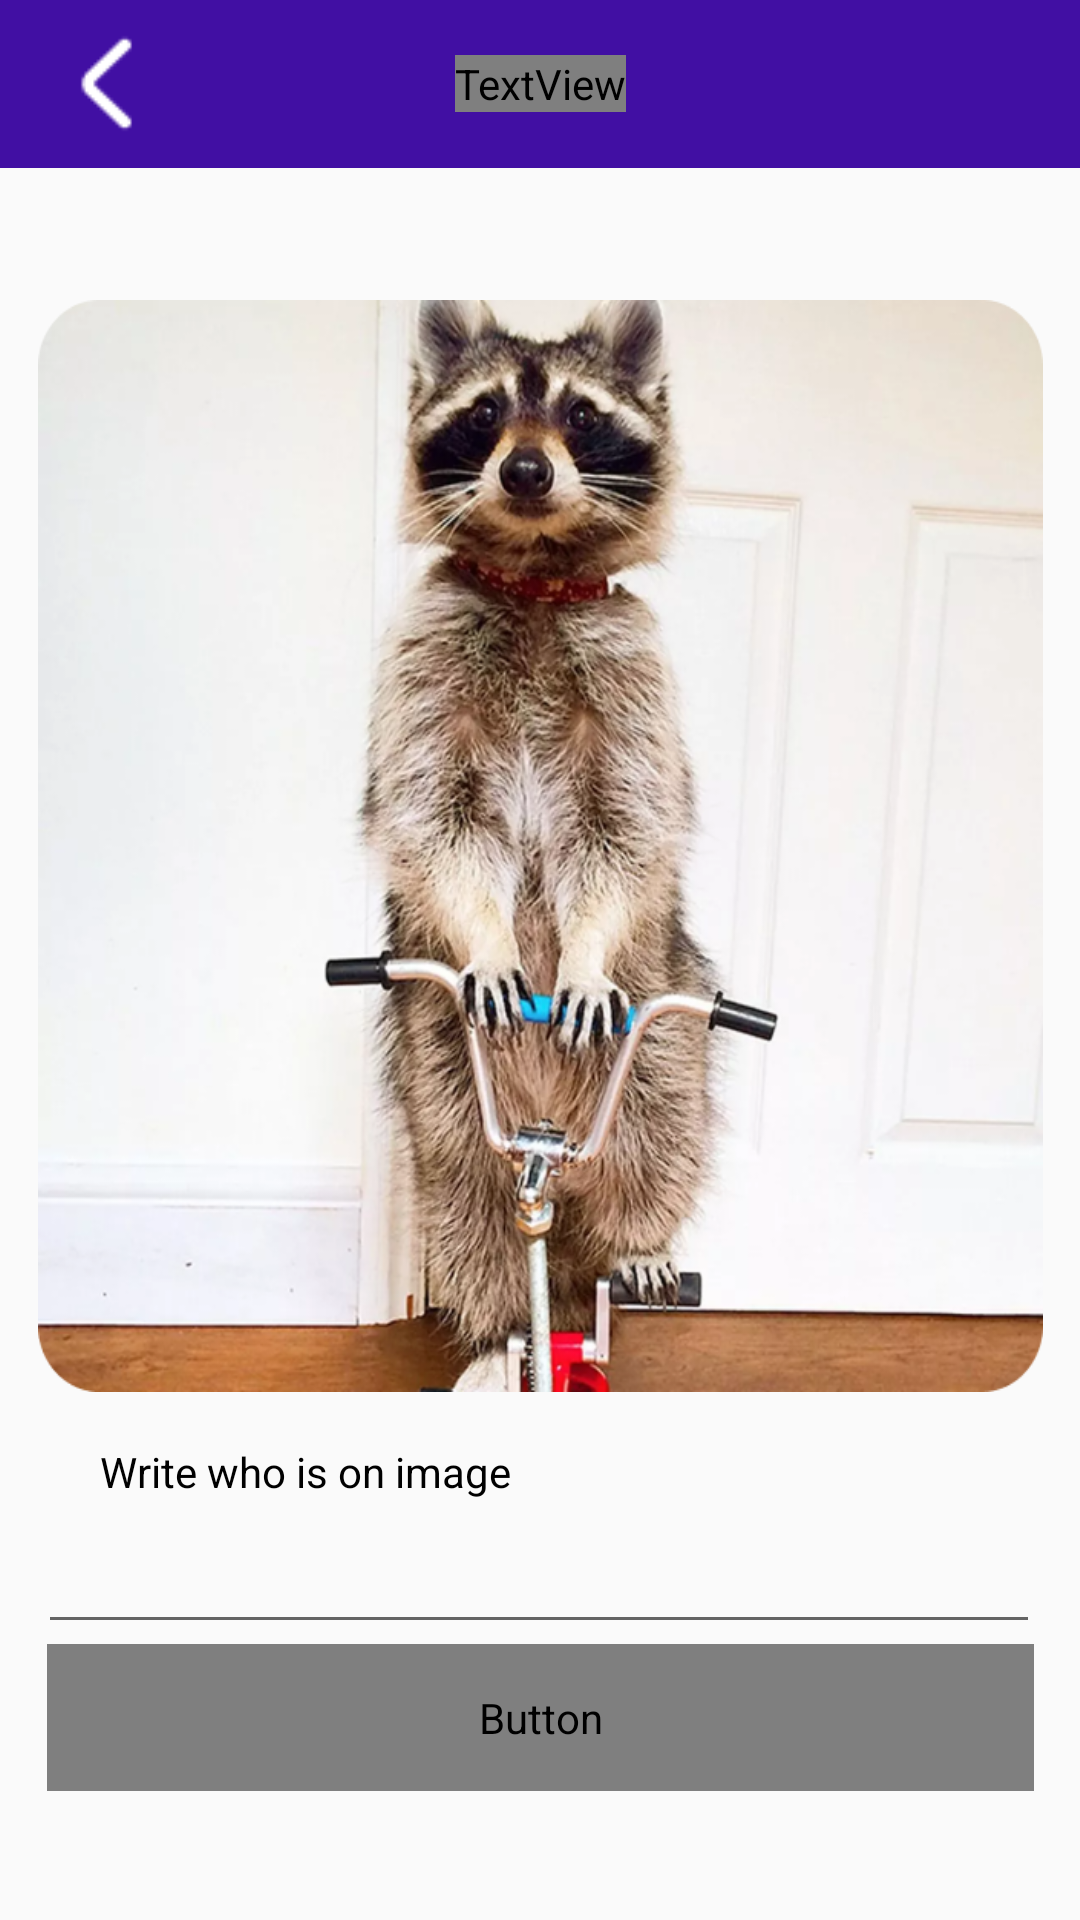

Write the Android layout XML for this screen, with the resource values it uses.
<!-- AndroidManifest.xml: application theme Theme.Language_app -->
<!-- res/layout/activity_guess_the_animal.xml -->
<?xml version="1.0" encoding="utf-8"?>
<androidx.constraintlayout.widget.ConstraintLayout xmlns:android="http://schemas.android.com/apk/res/android"
    xmlns:app="http://schemas.android.com/apk/res-auto"
    xmlns:tools="http://schemas.android.com/tools"
    android:layout_width="match_parent"
    android:layout_height="match_parent"
    tools:context=".GuessGame.GuessTheAnimal">

    <Button
        android:id="@+id/buttonGuess"
        android:layout_width="329dp"
        android:layout_height="49dp"
        android:background="@drawable/button_rounded_blue"
        android:fontFamily="@font/fredoka_condensed_bold"
        android:text="Check"
        android:textColor="@color/white"
        app:layout_constraintEnd_toEndOf="parent"
        app:layout_constraintStart_toStartOf="parent"
        app:layout_constraintTop_toBottomOf="@+id/editTextGuess" />

    <EditText
        android:id="@+id/editTextGuess"
        android:layout_width="334dp"
        android:layout_height="48dp"
        android:layout_marginTop="36dp"
        android:ems="10"
        android:inputType="text"
        app:layout_constraintEnd_toEndOf="parent"
        app:layout_constraintHorizontal_bias="0.493"
        app:layout_constraintStart_toStartOf="parent"
        app:layout_constraintTop_toBottomOf="@+id/imageView3" />

    <TextView
        android:id="@+id/textView14"
        android:layout_width="wrap_content"
        android:layout_height="wrap_content"
        android:layout_marginBottom="48dp"
        android:text="Write who is on image"
        android:textColor="@color/black"
        app:layout_constraintBottom_toBottomOf="@+id/editTextGuess"
        app:layout_constraintEnd_toEndOf="parent"
        app:layout_constraintHorizontal_bias="0.15"
        app:layout_constraintStart_toStartOf="parent" />

    <com.google.android.material.appbar.MaterialToolbar
        android:id="@+id/topAppBarLogin"
        android:layout_width="match_parent"
        android:layout_height="0dp"
        android:background="#410FA3"


        app:layout_constraintEnd_toEndOf="parent"
        app:layout_constraintHorizontal_bias="1.0"
        app:layout_constraintStart_toStartOf="parent"
        app:layout_constraintTop_toTopOf="parent">


        <TextView
            android:id="@+id/toolbar_title"
            android:layout_width="wrap_content"
            android:layout_height="wrap_content"
            android:layout_gravity="center"
            android:fontFamily="@font/fredoka_condensed_bold"
            android:text="@string/guess_the_animal"
            android:textColor="@color/white"
            android:textSize="20sp" />

        <Button
            android:id="@+id/back_button_login"
            android:layout_width="41dp"
            android:layout_height="39dp"
            android:background="@drawable/back_button"
            android:onClick="onBackButtonClicked"
            app:layout_constraintBottom_toBottomOf="parent"
            app:layout_constraintEnd_toEndOf="parent"
            app:layout_constraintHorizontal_bias="0.049"
            app:layout_constraintStart_toStartOf="parent"
            app:layout_constraintTop_toTopOf="parent"
            app:layout_constraintVertical_bias="0.013" />


    </com.google.android.material.appbar.MaterialToolbar>

    <ImageView
        android:id="@+id/imageView3"
        android:layout_width="335dp"
        android:layout_height="364dp"
        android:layout_marginTop="100dp"
        android:background="@drawable/racoon"
        app:layout_constraintEnd_toEndOf="parent"
        app:layout_constraintStart_toStartOf="parent"
        app:layout_constraintTop_toTopOf="parent"></ImageView>
</androidx.constraintlayout.widget.ConstraintLayout>
<!-- resources referenced by this layout -->
<resources>
  <color name="black">#FF000000</color>
  <color name="white">#FFFFFFFF</color>
  <!-- drawable back_button: png bitmap (drawable, 235 bytes) -->
  <!-- drawable racoon: png bitmap (drawable, 626786 bytes) -->
  <string name="guess_the_animal">Guess the animal</string>
  <style name="Theme.Language_app" parent="Base.Theme.Language_app" />
  <style name="Base.Theme.Language_app" parent="Theme.AppCompat.Light.NoActionBar">
          
          
          <item name="colorPrimary">#5B7BFE</item>
      </style>
</resources>
